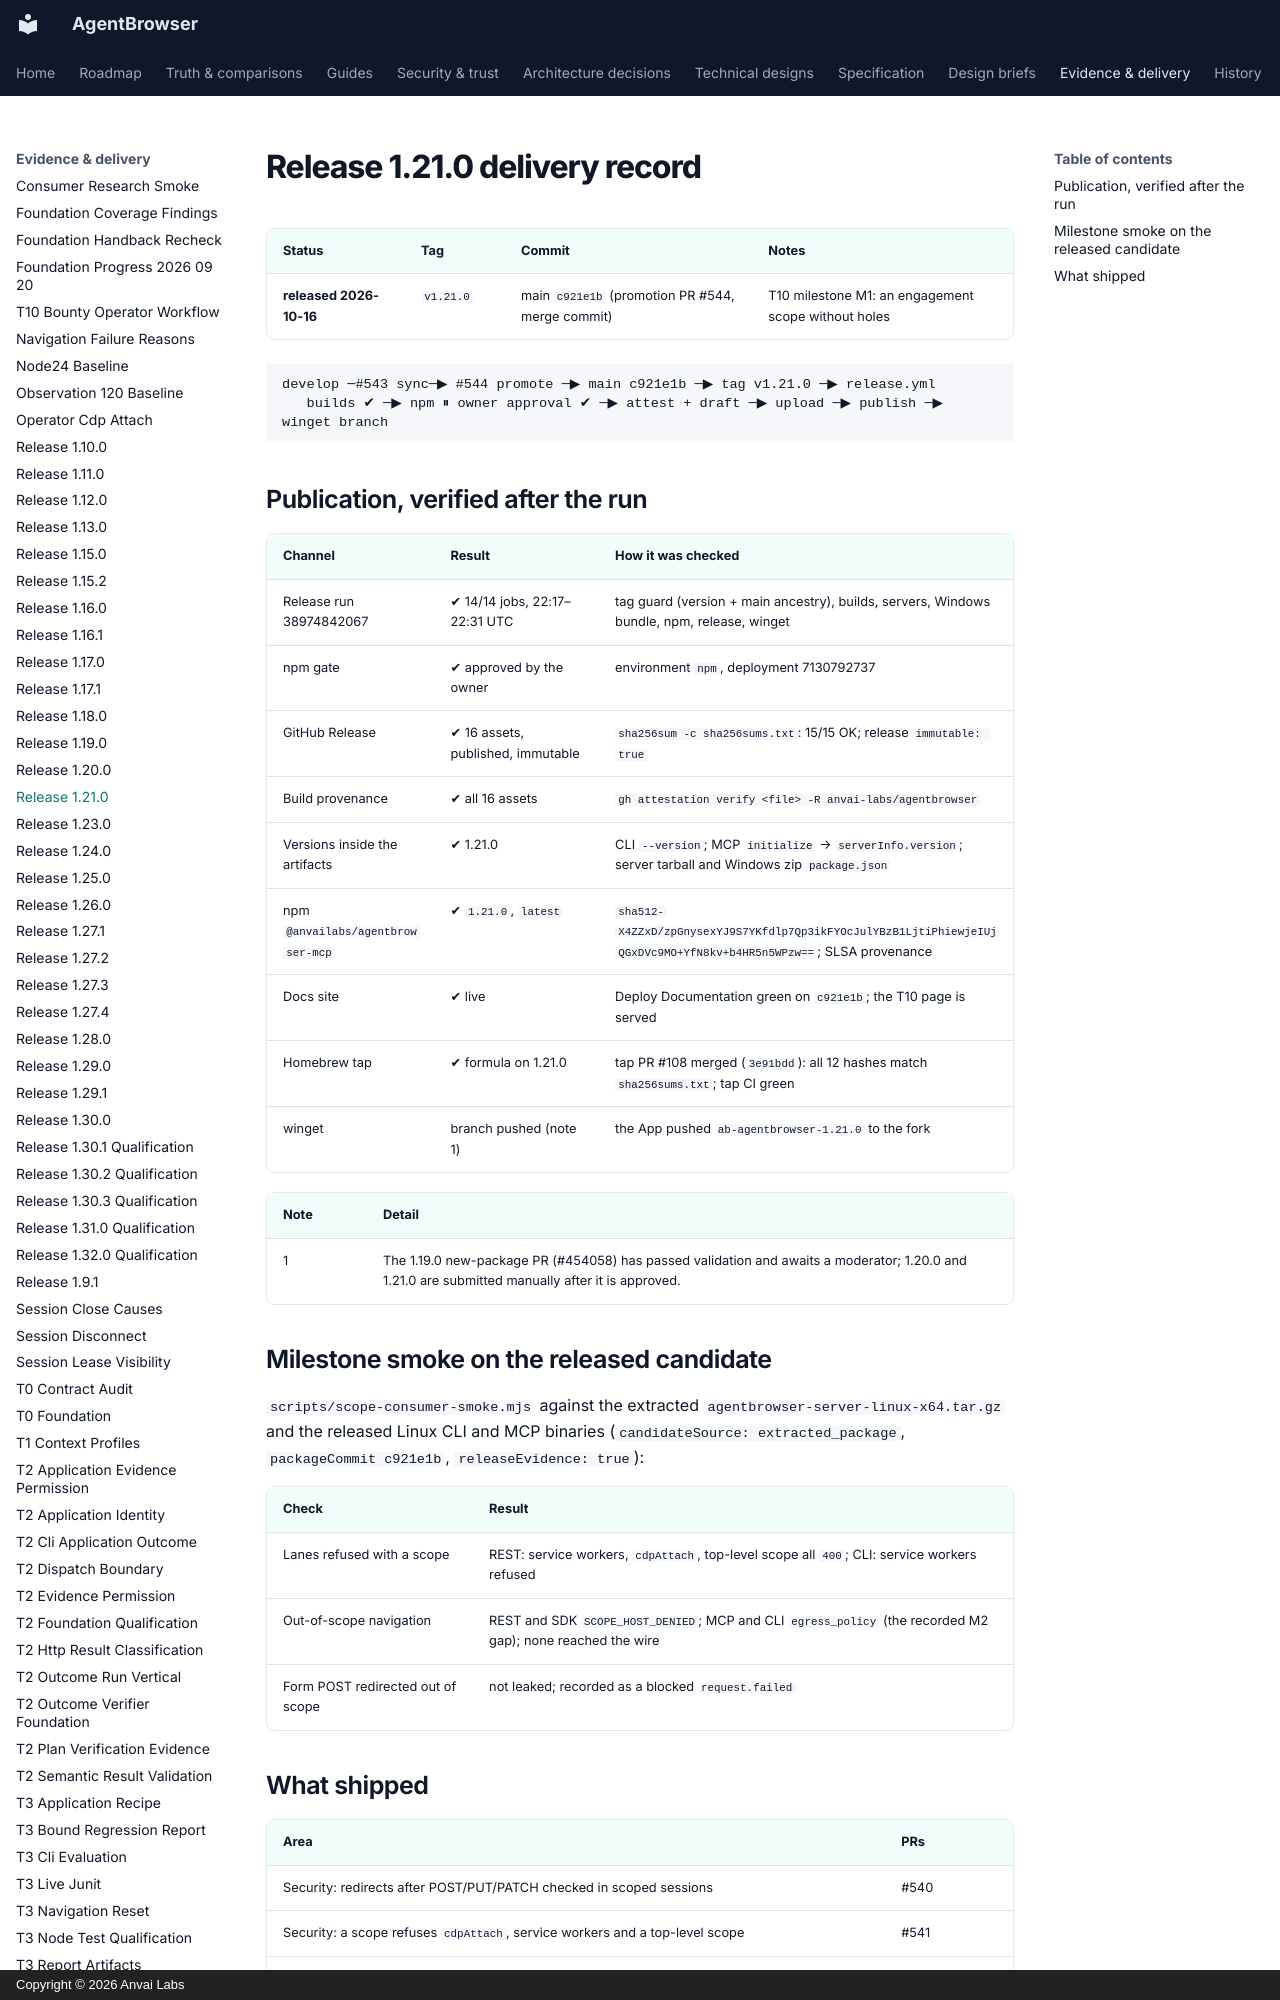

repository: anvai-labs/agentbrowser · page: spec/evidence/release-1.21.0/index.html · generator: mkdocs · copyright: Copyright © 2026 Anvai Labs

# Release 1.21.0 delivery record

| Status | Tag | Commit | Notes |
| --- | --- | --- | --- |
| **released 2026-10-16** | `v1.21.0` | main `c921e1b` (promotion PR #544, merge commit) | T10 milestone M1: an engagement scope without holes |

```
develop ─#543 sync─▶ #544 promote ─▶ main c921e1b ─▶ tag v1.21.0 ─▶ release.yml
   builds ✔ ─▶ npm ⏸ owner approval ✔ ─▶ attest + draft ─▶ upload ─▶ publish ─▶ winget branch
```
